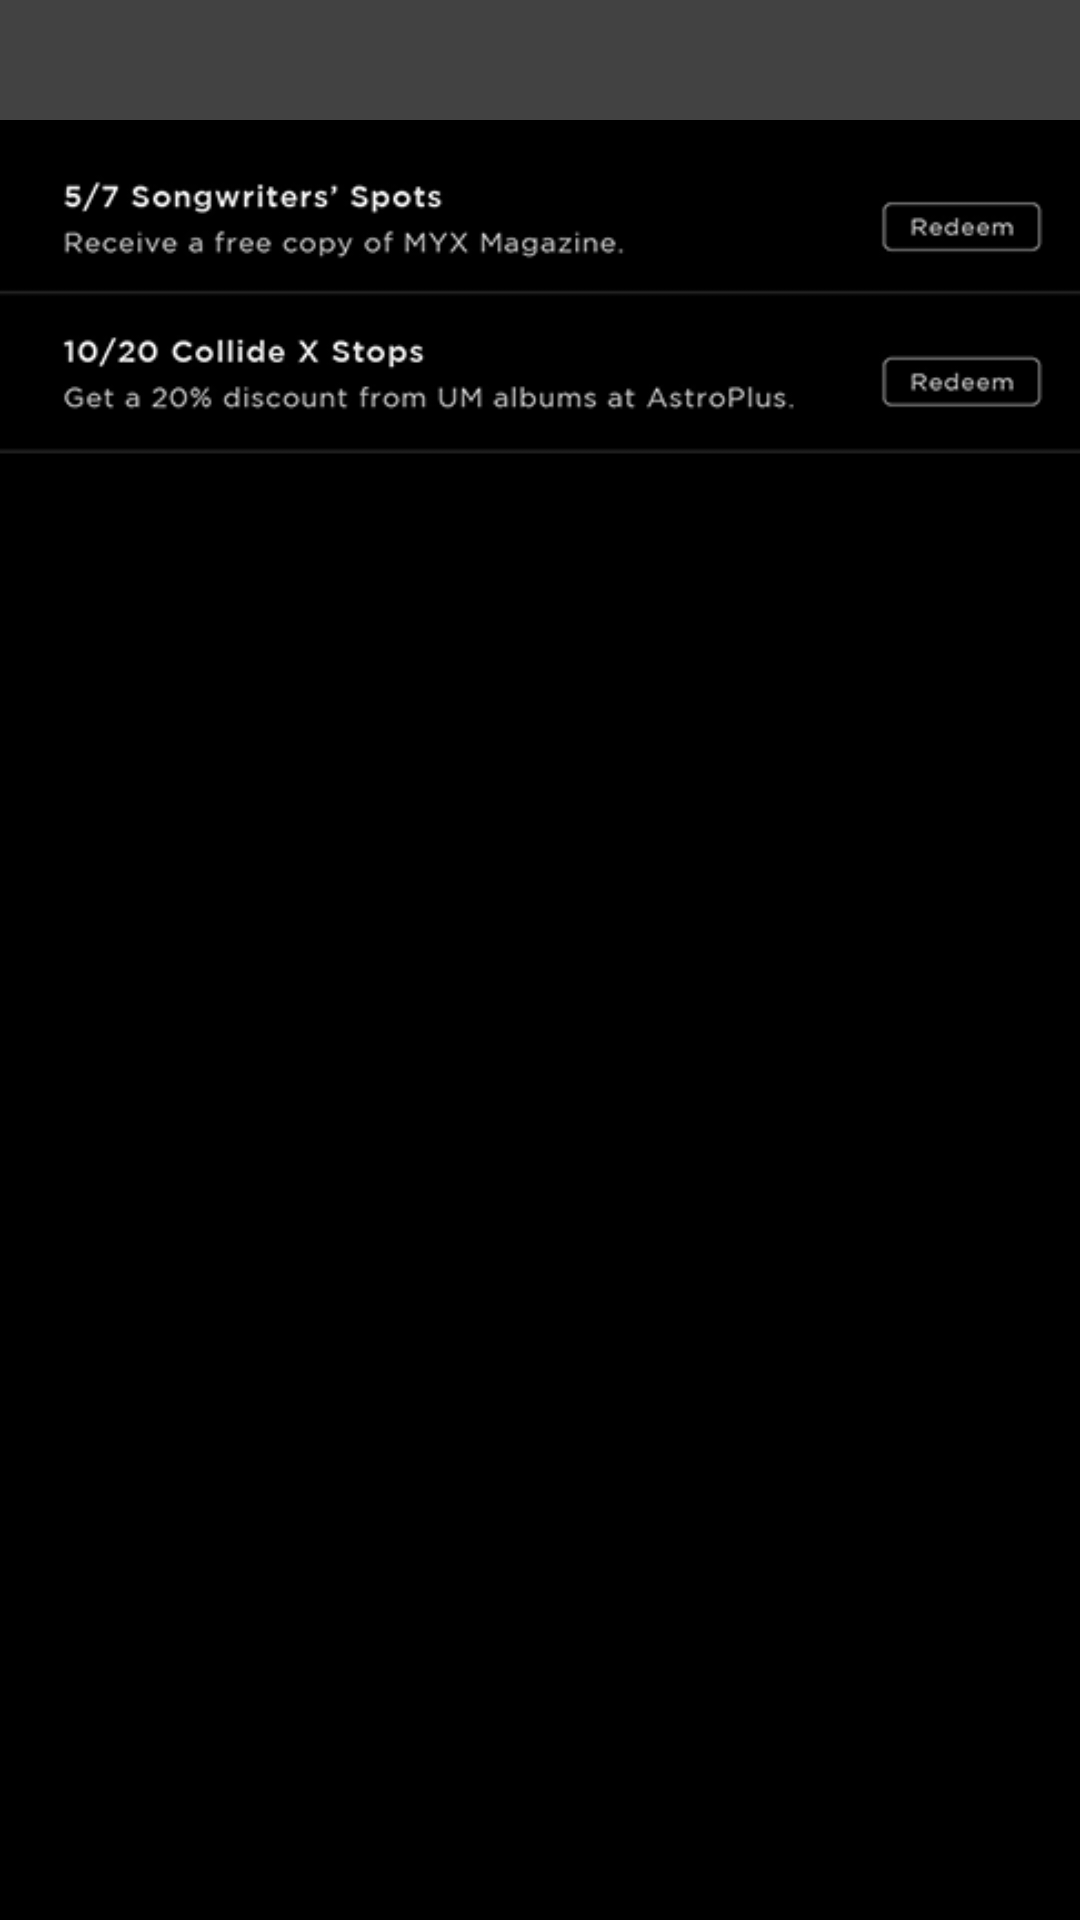

Write the Android layout XML for this screen, with the resource values it uses.
<!-- AndroidManifest.xml: application theme AppTheme -->
<!-- res/layout/activity_rewards.xml -->
<?xml version="1.0" encoding="utf-8"?>
<RelativeLayout xmlns:android="http://schemas.android.com/apk/res/android"
    android:orientation="vertical" android:layout_width="match_parent"
    android:layout_height="match_parent">

    <ImageView
        android:layout_width="match_parent"
        android:layout_height="match_parent"
        android:id="@+id/imageView3"
        android:src="@drawable/img_rewards"
        android:adjustViewBounds="false"
        android:scaleType="fitXY" />

    <include android:id="@+id/toolbar" layout="@layout/toolbar_content" />

</RelativeLayout>
<!-- res/layout/toolbar_content.xml (included above) -->
<?xml version="1.0" encoding="utf-8"?>
<android.support.v7.widget.Toolbar xmlns:android="http://schemas.android.com/apk/res/android"
    xmlns:app="http://schemas.android.com/apk/res-auto"
    xmlns:tools="http://schemas.android.com/tools"
    android:id="@+id/toolbar"
    android:layout_width="match_parent"
    android:layout_height="40dp"
    android:minHeight="40dp"
    android:background="?attr/colorPrimary"
    android:theme="@style/ThemeOverlay.AppCompat.Dark.ActionBar"
    app:popupTheme="@style/ThemeOverlay.AppCompat.Light">
    <LinearLayout
        android:layout_width="match_parent"
        android:layout_height="match_parent">

        <TextView
            android:layout_width="wrap_content"
            android:layout_height="40dp"
            android:textAppearance="?android:attr/textAppearanceLarge"
            android:id="@+id/txt_title"
            android:textColor="@color/white"
            android:layout_weight="1"
            android:gravity="center"
            android:textSize="15dp"
            fontPath="fonts/Gotham-Book.ttf"
            tools:ignore="MissingPrefix"
            />

    </LinearLayout>

    </android.support.v7.widget.Toolbar>
<!-- resources referenced by this layout -->
<resources>
  <color name="white">#ffffff</color>
  <!-- drawable img_rewards: png bitmap (drawable, 21477 bytes) -->
  <style name="AppTheme" parent="Theme.AppCompat.Light.DarkActionBar">
          
          
          <item name="windowNoTitle">true</item>
          
          <item name="windowActionBar">false</item>
          
          
          <item name="colorPrimary">@color/dark_gray</item>
          
          <item name="colorPrimaryDark">@color/dark_gray</item>
          
          <item name="colorAccent">#ffffff</item>
          
      </style>
  <color name="dark_gray">#424242</color>
</resources>
